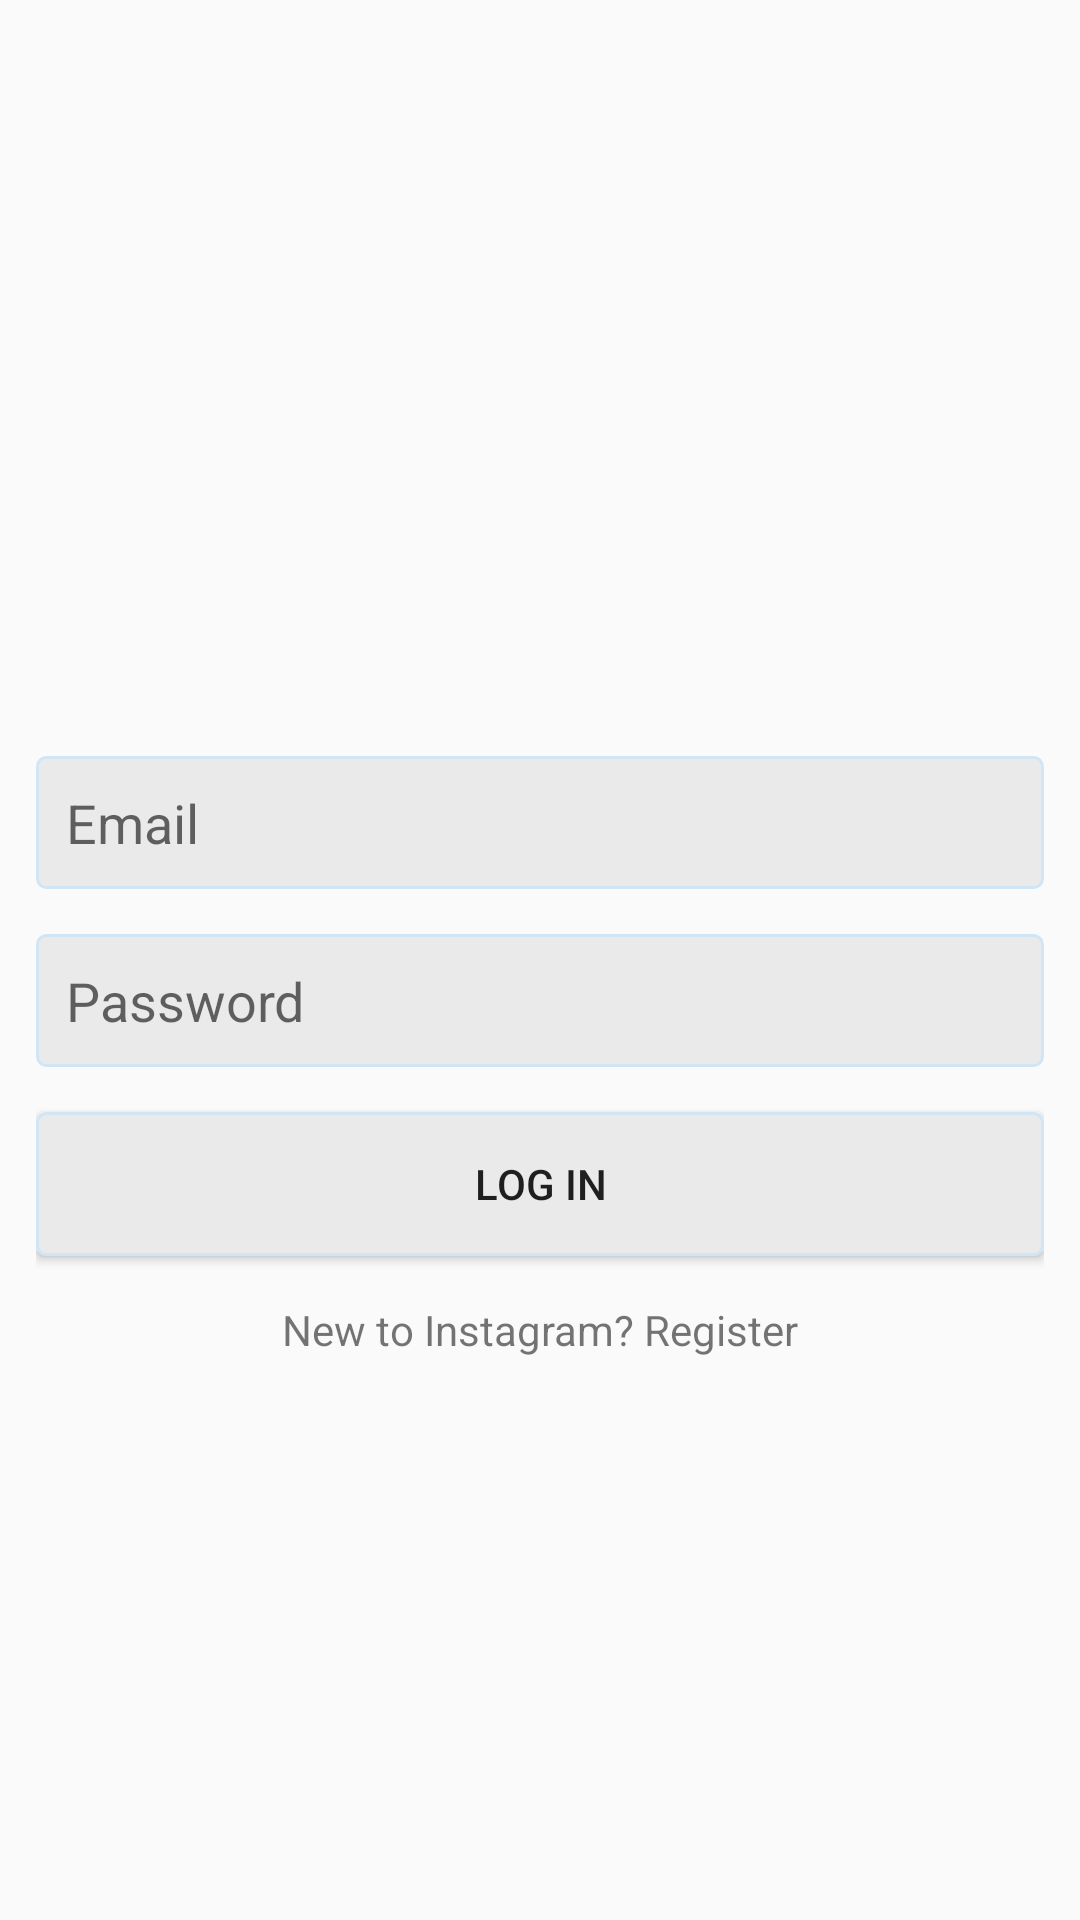

Here is an Android app screen rendered from its layout file. Give the layout XML and the strings, colors and styles it references.
<!-- AndroidManifest.xml: application theme AppTheme -->
<!-- res/layout/activity_login.xml -->
<?xml version="1.0" encoding="utf-8"?>
<LinearLayout xmlns:android="http://schemas.android.com/apk/res/android"
    xmlns:app="http://schemas.android.com/apk/res-auto"
    xmlns:tools="http://schemas.android.com/tools"
    android:orientation="vertical"
    android:gravity="center"
    android:padding="12dp"
    android:layout_width="match_parent"
    android:layout_height="match_parent">

    <ImageView
        android:layout_width="wrap_content"
        android:layout_height="50dp"
        android:src="@drawable/washings"/>

    <EditText
        android:layout_width="match_parent"
        android:layout_height="wrap_content"
        android:background="@drawable/button_list"
        android:layout_marginTop="15dp"
        android:hint="@string/email"
        android:padding="10dp"
        android:id="@+id/email"/>

    <EditText
        android:layout_width="match_parent"
        android:layout_height="wrap_content"
        android:background="@drawable/button_list"
        android:layout_marginTop="15dp"
        android:hint="Password"
        android:padding="10dp"
        android:id="@+id/password"/>

    <Button
        android:layout_width="match_parent"
        android:layout_height="wrap_content"
        android:background="@drawable/button_list"
        android:layout_marginTop="15sp"
        android:text="@string/login"
        android:padding="10dp"
        android:id="@+id/login"
        />

    <TextView
        android:layout_width="wrap_content"
        android:layout_height="wrap_content"
        android:text="New to Instagram? Register"
        android:layout_marginTop="15dp"
        android:id="@+id/register_user"/>

</LinearLayout>
<!-- resources referenced by this layout -->
<resources>
  <!-- drawable button_list (drawable) -->
  <?xml version="1.0" encoding="utf-8"?>
  <shape xmlns:android="http://schemas.android.com/apk/res/android"
      android:shape="rectangle">
  
      <corners android:radius="3dp"/>
      <solid android:color="#EAEAEA"/>
      <stroke android:width="1dp"
          android:color="@color/lightblue"/>
  
  </shape>
  <string name="email">Email</string>
  <string name="login">Log in</string>
  <style name="AppTheme" parent="Theme.AppCompat.Light.NoActionBar">
          
          <item name="colorPrimary">@color/purple_700</item>
          <item name="colorPrimaryDark">@color/purple_700</item>
          <item name="colorAccent">@color/purple_700</item>
          <item name="windowActionBar">false</item>
          <item name="windowNoTitle">true</item>
      </style>
  <color name="lightblue">#D0E5F6</color>
  <color name="purple_700">#FF3700B3</color>
</resources>
